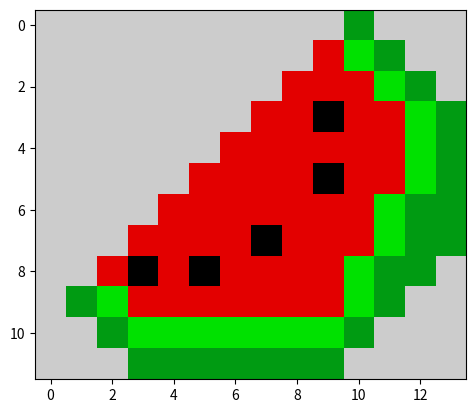

Reproduce this figure in Python.
import matplotlib.pyplot as plt

data = [[1,2,3,4,5,6,7,8,9,10]]
data = [
     [10, 10, 10, 10, 10, 10, 10, 10, 10, 10, 5 , 10, 10, 10],
    [10, 10, 10, 10, 10, 10, 10, 10, 10, 9, 6, 5, 10, 10],
    [10, 10, 10, 10, 10, 10, 10, 10, 9, 9, 9, 6, 5, 10],
    [10, 10, 10, 10, 10, 10, 10, 9, 9, 1, 9, 9, 6, 5],
    [10, 10, 10, 10, 10, 10, 9, 9, 9, 9, 9, 9, 6, 5],
    [10, 10, 10, 10, 10, 9, 9, 9, 9, 1, 9, 9, 6, 5],
    [10, 10, 10, 10, 9, 9, 9, 9, 9, 9, 9, 6, 5, 5],
    [10, 10, 10, 9, 9, 9, 9, 1, 9, 9, 9,6, 5, 5],
    [10, 10, 9, 1, 9, 1, 9, 9, 9, 9, 6, 5, 5, 10],
    [10, 5, 6, 9, 9, 9, 9, 9, 9, 9, 6, 5, 10, 10],
    [10, 10, 5, 6, 6, 6, 6, 6, 6, 6, 5, 10, 10, 10],
    [10, 10, 10, 5, 5, 5, 5, 5, 5, 5, 10, 10, 10, 10],
]


plt.imshow(data, cmap="nipy_spectral")
plt.show()